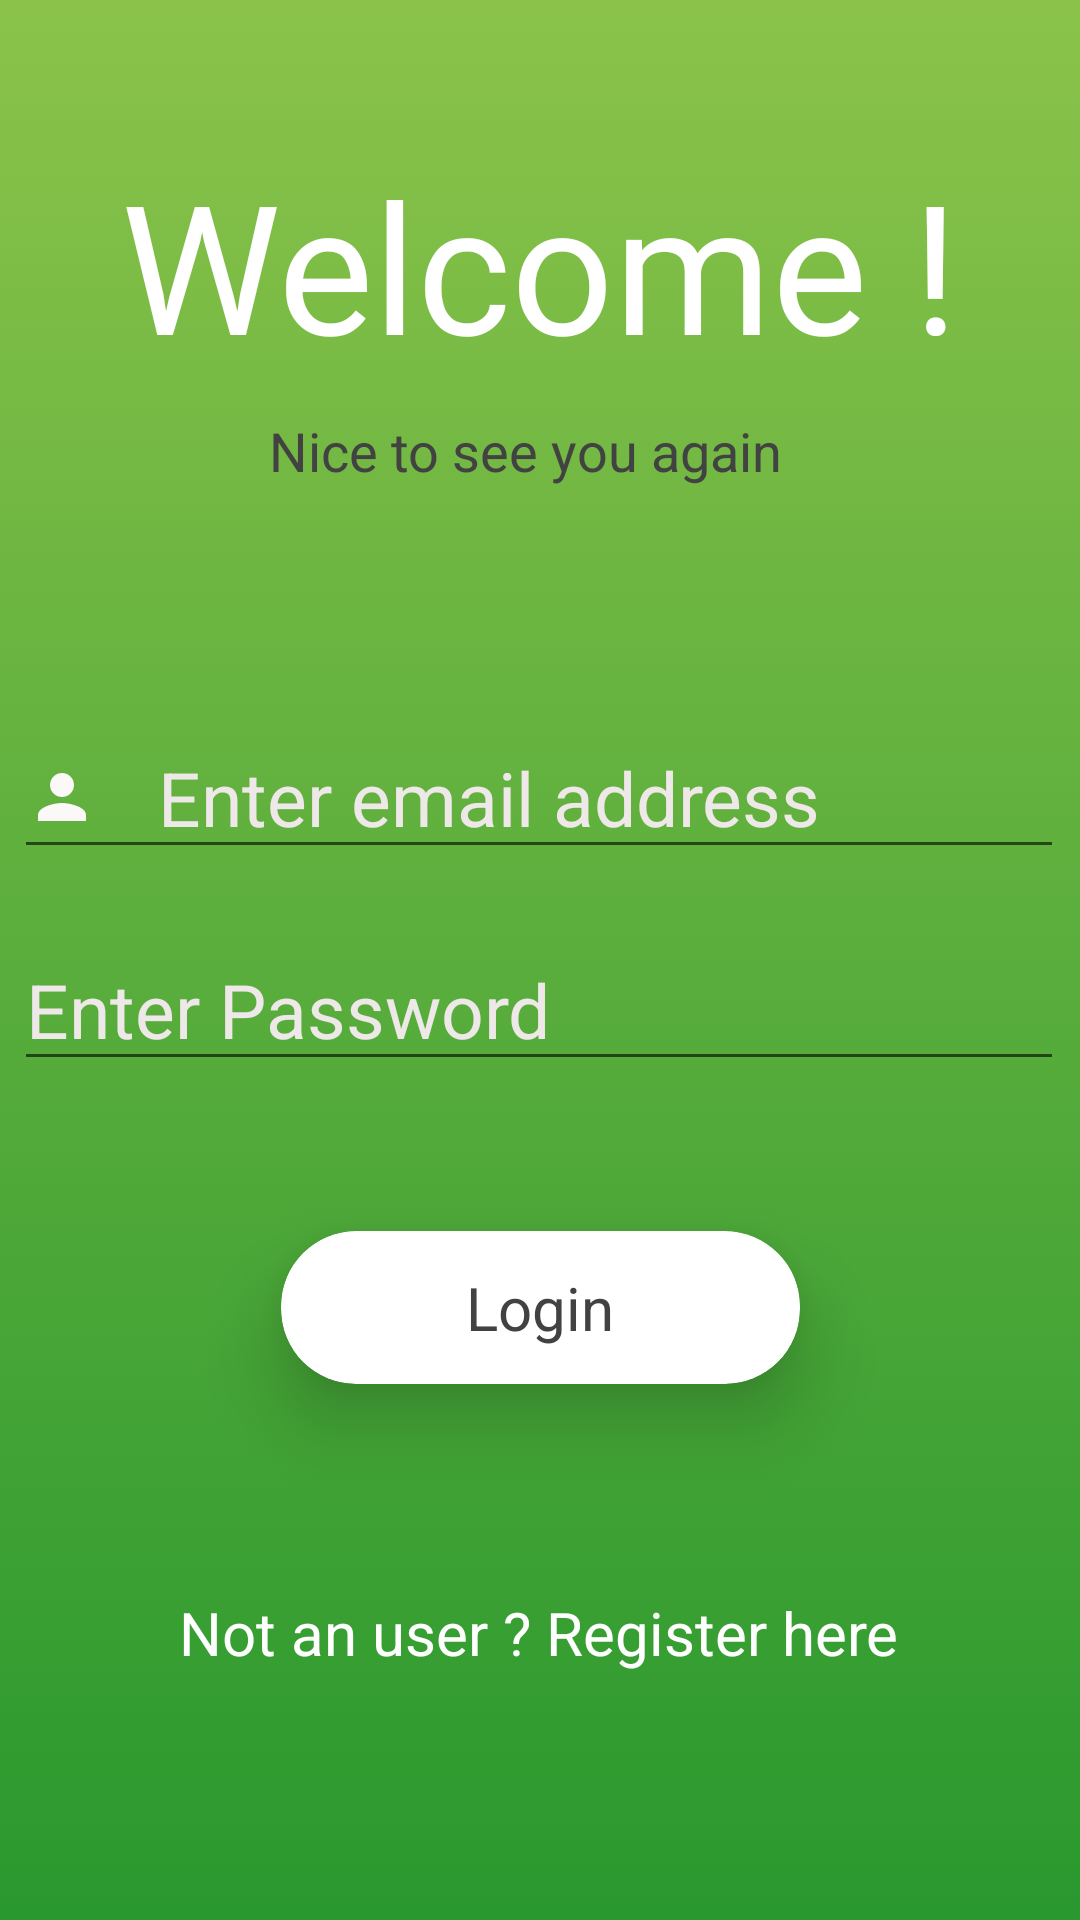

Produce the Android XML layout that renders to this screen, including the resource entries it uses.
<!-- AndroidManifest.xml: application theme AppTheme -->
<!-- res/layout/activity_login.xml -->
<?xml version="1.0" encoding="utf-8"?>
<androidx.constraintlayout.widget.ConstraintLayout xmlns:android="http://schemas.android.com/apk/res/android"
    xmlns:app="http://schemas.android.com/apk/res-auto"
    xmlns:tools="http://schemas.android.com/tools"
    android:layout_width="match_parent"
    android:orientation="vertical"
    android:background="@drawable/gradient"
    android:layout_height="match_parent"
    tools:context=".loginActivity">

    <TextView
        android:id="@+id/textViewWelcome"
        android:layout_width="308dp"
        android:layout_height="90dp"
        android:layout_marginStart="51dp"
        android:layout_marginTop="48dp"
        android:layout_marginEnd="52dp"
        android:fontFamily="@font/francois_one"
        android:text="Welcome !"
        android:textAlignment="center"
        android:textColor="@color/cardview_light_background"
        android:textSize="60sp"
        app:layout_constraintEnd_toEndOf="parent"
        app:layout_constraintStart_toStartOf="parent"
        app:layout_constraintTop_toTopOf="parent" />

    <TextView
        android:id="@+id/TextViewNTSU"
        android:layout_width="181dp"
        android:layout_height="26dp"
        android:layout_marginStart="115dp"
        android:layout_marginEnd="115dp"
        android:text="Nice to see you again"
        android:textColor="@color/cardview_dark_background"
        android:textSize="18sp"
        app:layout_constraintEnd_toEndOf="parent"
        app:layout_constraintStart_toStartOf="parent"
        app:layout_constraintTop_toBottomOf="@+id/textViewWelcome" />

    <EditText
        android:id="@+id/editTextEmail"
        android:layout_width="350dp"
        android:layout_height="wrap_content"
        android:layout_marginStart="30dp"
        android:layout_marginTop="75dp"
        android:layout_marginEnd="31dp"
        android:drawableLeft="@drawable/ic_person_username"
        android:drawablePadding="20dp"
        android:hint="Enter email address"
        android:inputType="textEmailAddress"
        android:textAlignment="gravity"
        android:textColor="#ffffff"
        android:textColorHint="#EFE8E8"
        android:textSize="25sp"
        app:layout_constraintEnd_toEndOf="parent"
        app:layout_constraintStart_toStartOf="parent"
        app:layout_constraintTop_toBottomOf="@+id/TextViewNTSU" />

    <EditText
        android:id="@+id/editTextPassword"
        android:layout_width="350dp"
        android:layout_height="wrap_content"
        android:layout_marginStart="30dp"
        android:layout_marginTop="20dp"
        android:layout_marginEnd="31dp"
        android:hint="Enter Password"
        android:drawableLeft="@drawable/ic_lock_pass"
        android:drawablePadding="20dp"
        android:inputType="textPassword"
        android:textAlignment="gravity"
        android:textColor="#ffffff"
        android:textColorHint="#EFE8E8"
        android:textSize="25sp"
        app:layout_constraintEnd_toEndOf="parent"
        app:layout_constraintStart_toStartOf="parent"
        app:layout_constraintTop_toBottomOf="@+id/editTextEmail" />

    <androidx.cardview.widget.CardView
        android:id="@+id/cardView"
        android:layout_width="173dp"
        android:layout_height="51dp"
        android:layout_marginStart="119dp"
        android:layout_marginTop="50dp"
        android:layout_marginEnd="119dp"
        app:cardBackgroundColor="#FFFFFF"
        app:cardCornerRadius="25dp"
        app:cardElevation="15dp"
        app:layout_constraintEnd_toEndOf="parent"
        app:layout_constraintStart_toStartOf="parent"
        app:layout_constraintTop_toBottomOf="@+id/editTextPassword">

        <RelativeLayout
            android:layout_width="match_parent"
            android:layout_height="match_parent">

            <TextView
                android:id="@+id/textViewLogin"
                android:layout_width="wrap_content"
                android:layout_height="wrap_content"
                android:layout_centerInParent="true"
                android:text="Login"
                android:textColor="@color/cardview_dark_background"
                android:textSize="20sp" />
        </RelativeLayout>
    </androidx.cardview.widget.CardView>

    <TextView
        android:id="@+id/textViewRegister"
        android:layout_width="wrap_content"
        android:layout_height="30dp"
        android:layout_marginStart="85dp"
        android:layout_marginTop="65dp"
        android:layout_marginEnd="86dp"
        android:layout_marginBottom="75dp"
        android:text="Not an user ? Register here"
        android:textColor="#ffffff"
        android:textSize="20sp"
        app:layout_constraintBottom_toBottomOf="parent"
        app:layout_constraintEnd_toEndOf="parent"
        app:layout_constraintStart_toStartOf="parent"
        app:layout_constraintTop_toBottomOf="@+id/cardView" />

</androidx.constraintlayout.widget.ConstraintLayout>
<!-- resources referenced by this layout -->
<resources>
  <!-- drawable gradient (drawable) -->
  <?xml version="1.0" encoding="utf-8"?>
  <selector xmlns:android="http://schemas.android.com/apk/res/android">
      <item>
          <shape android:shape="rectangle">
              <gradient
                  android:startColor="#8BC34A"
                  android:endColor="#29982E"
                  android:angle="270"
                  />
          </shape>
      </item>
  
  </selector>
  <!-- drawable ic_person_username (drawable) -->
  <vector android:height="24dp" android:tint="#FBF8F8"
      android:viewportHeight="24.0" android:viewportWidth="24.0"
      android:width="24dp" xmlns:android="http://schemas.android.com/apk/res/android">
      <path android:fillColor="#FF000000" android:pathData="M12,12c2.21,0 4,-1.79 4,-4s-1.79,-4 -4,-4 -4,1.79 -4,4 1.79,4 4,4zM12,14c-2.67,0 -8,1.34 -8,4v2h16v-2c0,-2.66 -5.33,-4 -8,-4z"/>
  </vector>
  <style name="AppTheme" parent="Theme.AppCompat.Light.NoActionBar">
          
          <item name="colorPrimary">@color/colorPrimary</item>
          <item name="colorPrimaryDark">@color/colorPrimaryDark</item>
          <item name="colorAccent">@color/colorAccent</item>
      </style>
  <color name="colorPrimary">#32CE34</color>
  <color name="colorPrimaryDark">#8BC34A</color>
  <color name="colorAccent">#D81B60</color>
</resources>
